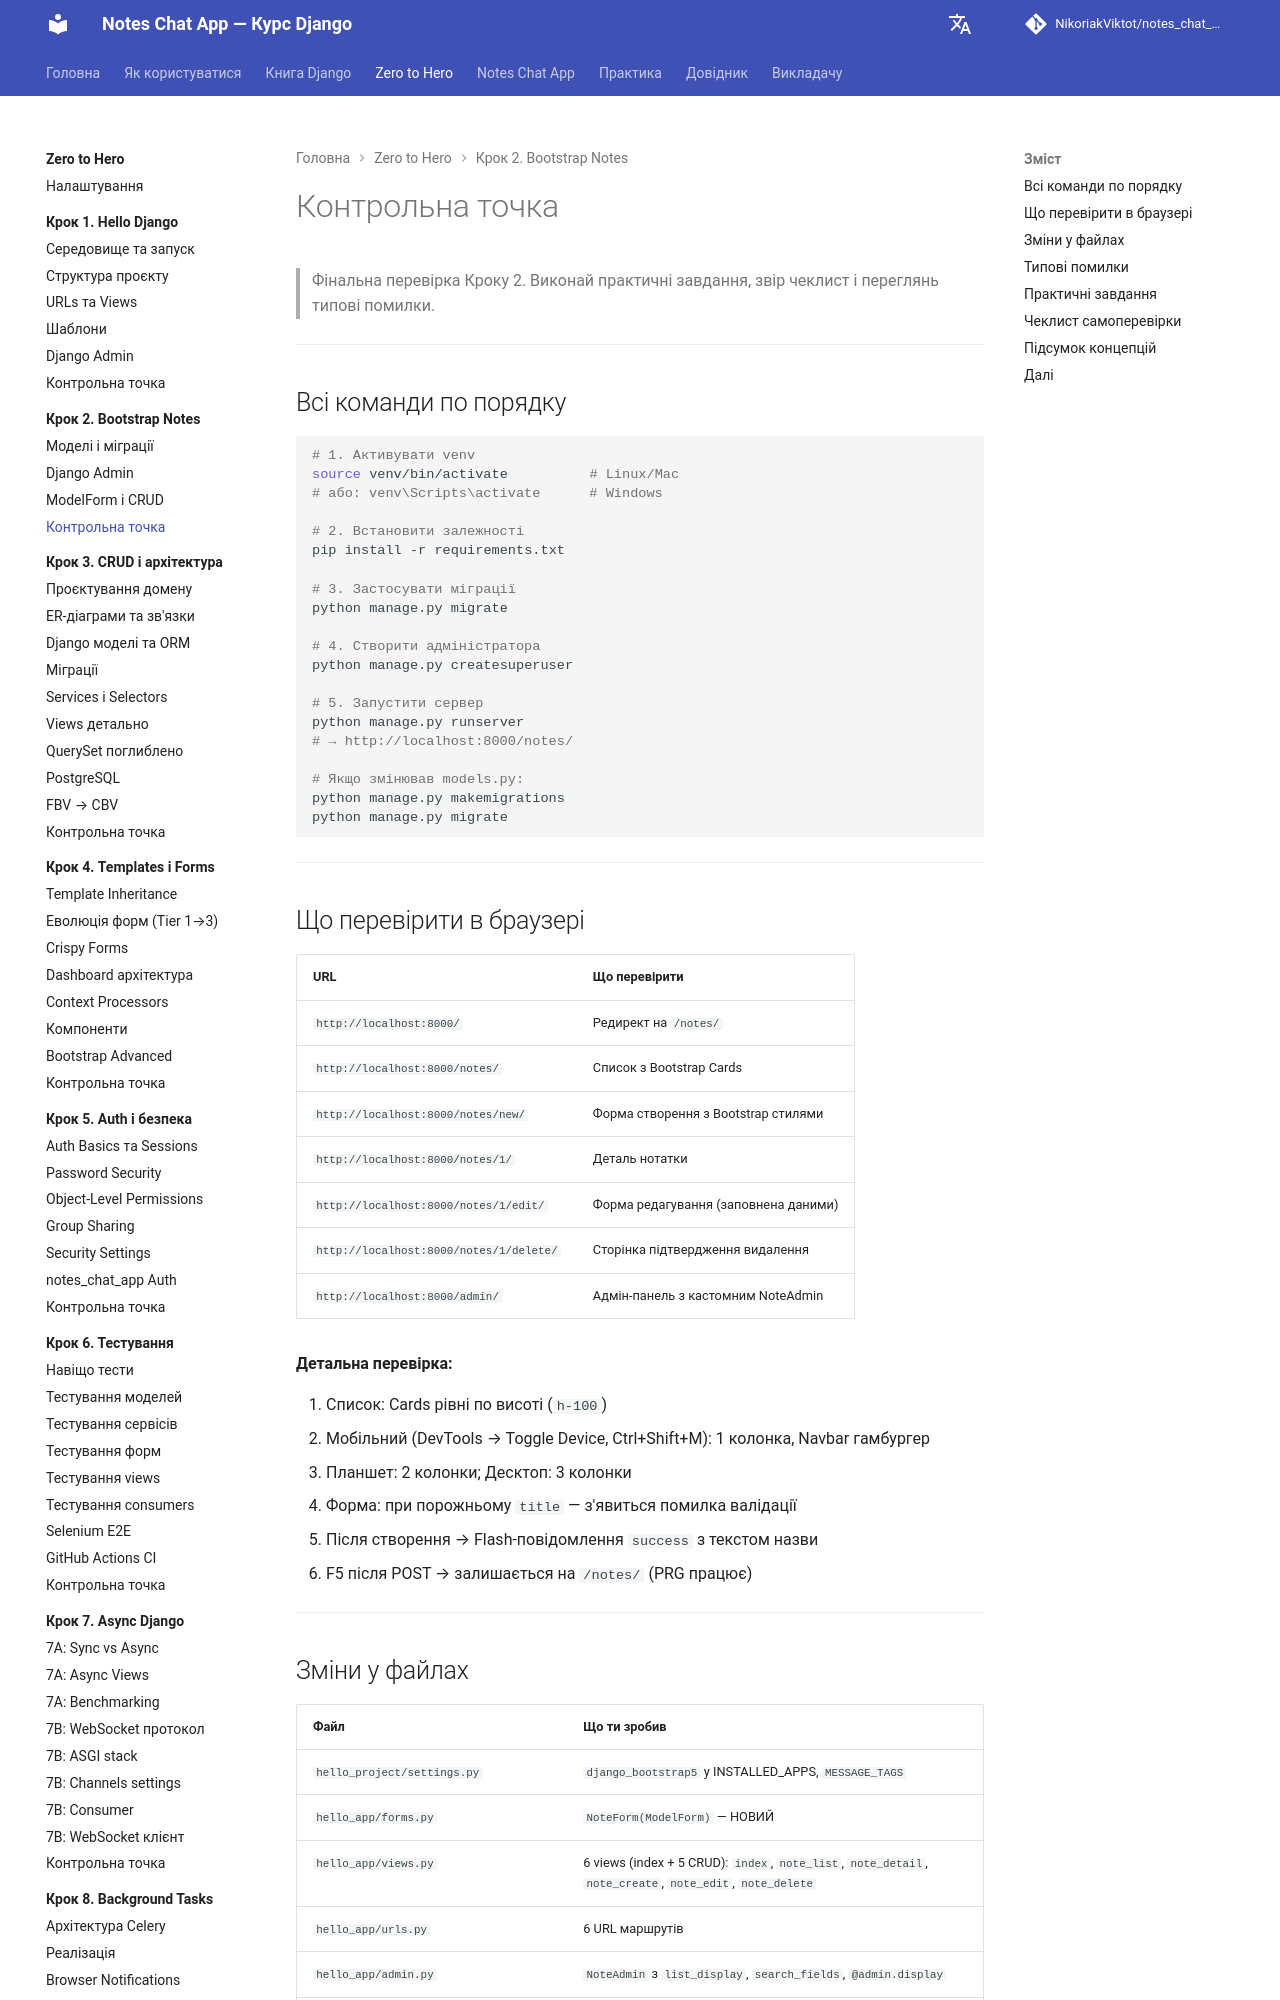

repository: NikoriakViktot/notes_chat_app · page: tutorials/02_first_model/checkpoint/index.html · generator: mkdocs

# Контрольна точка

> Фінальна перевірка Кроку 2.
> Виконай практичні завдання, звір чеклист і переглянь типові помилки.

---

## Всі команди по порядку

```bash
# 1. Активувати venv
source venv/bin/activate          # Linux/Mac
# або: venv\Scripts\activate      # Windows

# 2. Встановити залежності
pip install -r requirements.txt

# 3. Застосувати міграції
python manage.py migrate

# 4. Створити адміністратора
python manage.py createsuperuser

# 5. Запустити сервер
python manage.py runserver
# → http://localhost:8000/notes/

# Якщо змінював models.py:
python manage.py makemigrations
python manage.py migrate
```

---

## Що перевірити в браузері

| URL | Що перевірити |
|-----|---------------|
| `http://localhost:8000/` | Редирект на `/notes/` |
| `http://localhost:8000/notes/` | Список з Bootstrap Cards |
| `http://localhost:8000/notes/new/` | Форма створення з Bootstrap стилями |
| `http://localhost:8000/notes/1/` | Деталь нотатки |
| `http://localhost:8000/notes/1/edit/` | Форма редагування (заповнена даними) |
| `http://localhost:8000/notes/1/delete/` | Сторінка підтвердження видалення |
| `http://localhost:8000/admin/` | Адмін-панель з кастомним NoteAdmin |

**Детальна перевірка:**

1. Список: Cards рівні по висоті (`h-100`)
2. Мобільний (DevTools → Toggle Device, Ctrl+Shift+M): 1 колонка, Navbar гамбургер
3. Планшет: 2 колонки; Десктоп: 3 колонки
4. Форма: при порожньому `title` — з'явиться помилка валідації
5. Після створення → Flash-повідомлення `success` з текстом назви
6. F5 після POST → залишається на `/notes/` (PRG працює)

---
